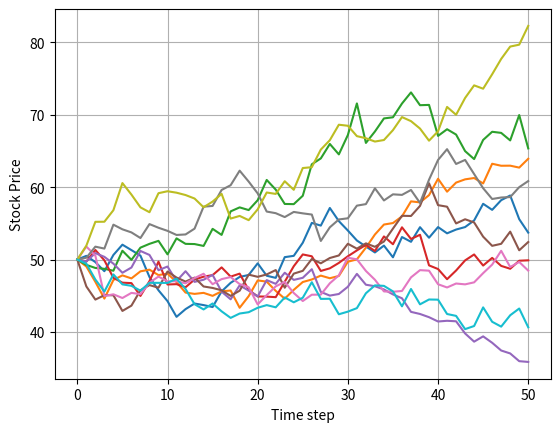
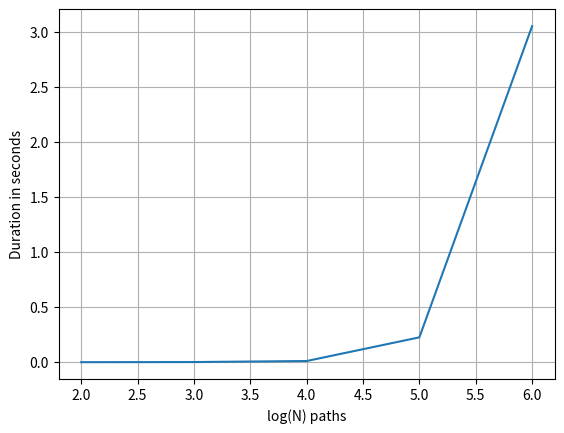

Reproduce these figures in Python, in order.
# -*- coding: utf-8 -*-
"""
Created on Sat Jan 22 16:07:43 2022

[redacted]
"""
import numpy as np
import matplotlib.pyplot as plt
import matplotlib.cm as cm
import math
from scipy.stats import norm
from math import sqrt, exp
from mpl_toolkits.mplot3d import Axes3D
from time import time

class BS:
    '''
    Calculate the option price according to the Black-Scholes-Merton model.
     
    Attributions
    ============
    call: True if the option is call, False otherwise (boolean)
    stock: Price of the underlying security (float)
    strike: Strike price of the option (float)
    maturity: Time to maturity of the option in years (float)
    interest: Annual interest rate expressed as decimal (float)
    volatility: Annual volatility expressed as decimal (float)
    dividend: Annual dividend yield expressed as decimal (float)
    '''
    
    def __init__(self, call, stock, strike, maturity, interest, volatility):
        self.call = call
        self.stock = stock
        self.strike = strike
        self.maturity = maturity
        self.interest = interest
        self.volatility = volatility
        self.d1 = (self.volatility * sqrt(self.maturity)) ** (-1) * (np.log(self.stock / self.strike) + (self.interest + self.volatility ** 2 / 2) * self.maturity)
        self.d2 = self.d1 - self.volatility * sqrt(self.maturity)
     
    def price(self):
        if self.call:
            return norm.cdf(self.d1) * self.stock - norm.cdf(self.d2) * self.strike * exp(-self.interest * self.maturity)
        else:
            return norm.cdf(-self.d2) * self.strike * exp(-self.interest * self.maturity) - norm.cdf(-self.d1) * self.stock
#Create arrays with the different input values for each variable
            
print("Black Scholes European Option Value %7.5f" % BS(True, 50, 55, 1, 0.05, 0.2).price())

# Monte Carlo valuation of European call options with NumPy
# mcs_vector_numpy.py

np.random.seed(20000)
# Parameters
S_list=list()
time_list=list()
I_list=list()
I=100
while I <= 1000000:
    
    t0 = time() 
    S0 = 50.; K = 55.; T = 1.0; r = 0.05; sigma = 0.2
    M = 50; dt = T / M;
    # Simulating I paths with M time steps
    S = np.zeros((M + 1, I))
    S[0] = S0
    for t in range(1, M + 1):
     z = np.random.standard_normal(I) # pseudorandom numbers
     S[t] = S[t - 1] * np.exp((r - 0.5 * sigma ** 2) * dt
     + sigma * math.sqrt(dt) * z)
     # vectorized operation per time step over all paths
    # Calculating the Monte Carlo estimator
    C0 = math.exp(-r * T) * np.sum(np.maximum(S[-1] - K, 0)) / I
    # Results output
    tnp1 = time() - t0
    S_list.append(C0)
    time_list.append(tnp1)
    I_list.append(I)
    print ("Paths: " ,I)
    print ("Monte Carlo European Option Value %7.5f" % C0)
    print ("Duration in Seconds %7.5f" % tnp1)
    I=I*10
    
plt.figure(0)
plt.plot(S[:, :10])
plt.grid(True)
plt.xlabel('Time step')
plt.ylabel('Stock Price')

plt.figure(1)
plt.plot(np.log10(I_list),time_list)
plt.grid(True)
plt.xlabel('log(N) paths')
plt.ylabel('Duration in seconds')


